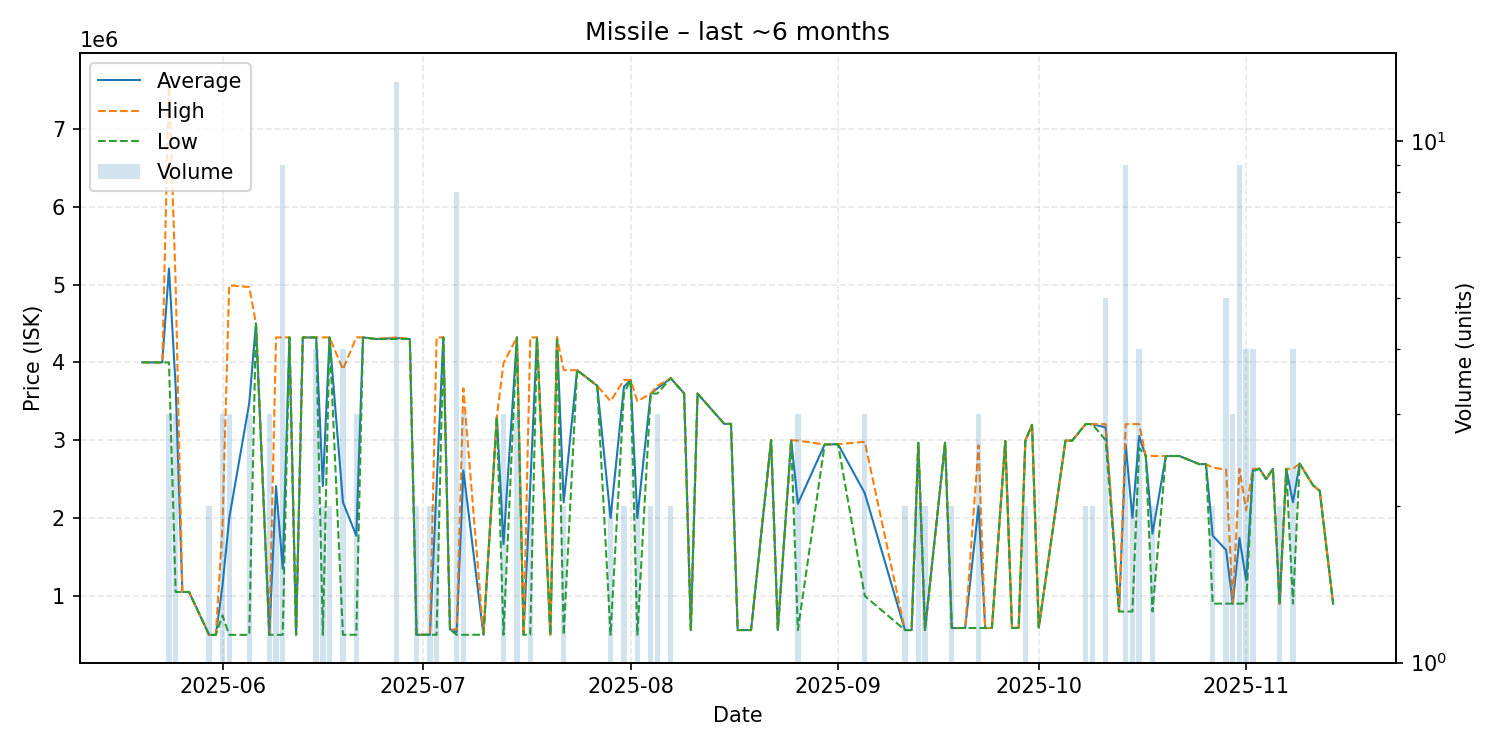

Source data for this figure (header and first rows):
date, average, highest, lowest, order_count, volume
2025-05-20, 4001000, 4001000, 4001000, 1, 1
2025-05-22, 4000000, 4000000, 4000000, 1, 1
2025-05-23, 4000000, 4000000, 4000000, 1, 1
2025-05-24, 5206000, 7618000, 4000000, 3, 3
2025-05-25, 3684000, 5000500, 1051000, 3, 3
2025-05-26, 1051000, 1051000, 1051000, 1, 1
2025-05-27, 1051000, 1051000, 1051000, 1, 1
2025-05-30, 500000, 500000, 500000, 1, 2
2025-05-31, 500000, 500000, 500000, 1, 1
2025-06-01, 1133333, 1900000, 750000, 3, 3
2025-06-02, 1996667, 4990000, 500000, 2, 3
2025-06-05, 3478367, 4967500, 500100, 3, 3
2025-06-06, 4500000, 4500000, 4500000, 1, 1
2025-06-08, 500100, 500100, 500100, 2, 3
2025-06-09, 2410550, 4321000, 500100, 2, 2
2025-06-10, 1349889, 4321000, 501000, 4, 9
2025-06-11, 4321000, 4321000, 4321000, 1, 1
2025-06-12, 501000, 501000, 501000, 1, 1
2025-06-13, 4321000, 4321000, 4321000, 1, 1
2025-06-14, 4320000, 4320000, 4320000, 1, 1
2025-06-15, 4320750, 4321000, 4320000, 2, 4
2025-06-16, 2410500, 4320000, 501000, 2, 2
2025-06-17, 4321000, 4321000, 4321000, 2, 2
2025-06-19, 2205500, 3910000, 501000, 4, 4
2025-06-21, 1774333, 4321000, 501000, 2, 3
2025-06-22, 4321000, 4321000, 4321000, 1, 1
2025-06-24, 4300000, 4300000, 4300000, 1, 1
2025-06-27, 4312923, 4321000, 4300000, 2, 13
2025-06-29, 4300000, 4300000, 4300000, 1, 1
2025-06-30, 501000, 501000, 501000, 1, 2
2025-07-02, 501300, 501300, 501300, 1, 2
2025-07-03, 2410650, 4320000, 501300, 2, 2
2025-07-04, 4321000, 4321000, 4321000, 1, 1
2025-07-05, 570000, 570000, 570000, 1, 1
2025-07-06, 535650, 570000, 501300, 2, 8
2025-07-07, 2611433, 3666500, 501300, 3, 3
2025-07-10, 501300, 501300, 501300, 1, 1
2025-07-12, 3300000, 3300000, 3300000, 1, 1
2025-07-13, 1664200, 3990000, 501300, 3, 3
2025-07-15, 4320667, 4321000, 4320000, 2, 3
2025-07-16, 501300, 501300, 501300, 1, 1
2025-07-17, 2410650, 4320000, 501300, 2, 2
2025-07-18, 4321000, 4321000, 4321000, 1, 1
2025-07-20, 501300, 501300, 501300, 1, 1
2025-07-21, 4321000, 4321000, 4321000, 1, 1
2025-07-22, 2200650, 3900000, 501300, 2, 2
2025-07-24, 3900000, 3900000, 3900000, 1, 1
2025-07-27, 3700000, 3700000, 3700000, 1, 1
2025-07-29, 2001700, 3502000, 501400, 2, 2
2025-07-31, 3687000, 3774000, 3600000, 2, 2
2025-08-01, 3775000, 3775000, 3775000, 1, 1
2025-08-02, 2000900, 3500000, 501800, 2, 2
2025-08-04, 3600000, 3600000, 3600000, 2, 2
2025-08-05, 3666333, 3699500, 3600000, 3, 3
2025-08-07, 3797000, 3797000, 3797000, 2, 2
2025-08-09, 3600000, 3600000, 3600000, 1, 1
2025-08-10, 561900, 561900, 561900, 1, 1
2025-08-11, 3600000, 3600000, 3600000, 1, 1
2025-08-15, 3210000, 3210000, 3210000, 1, 1
2025-08-16, 3210000, 3210000, 3210000, 1, 1
... 56 more rows
